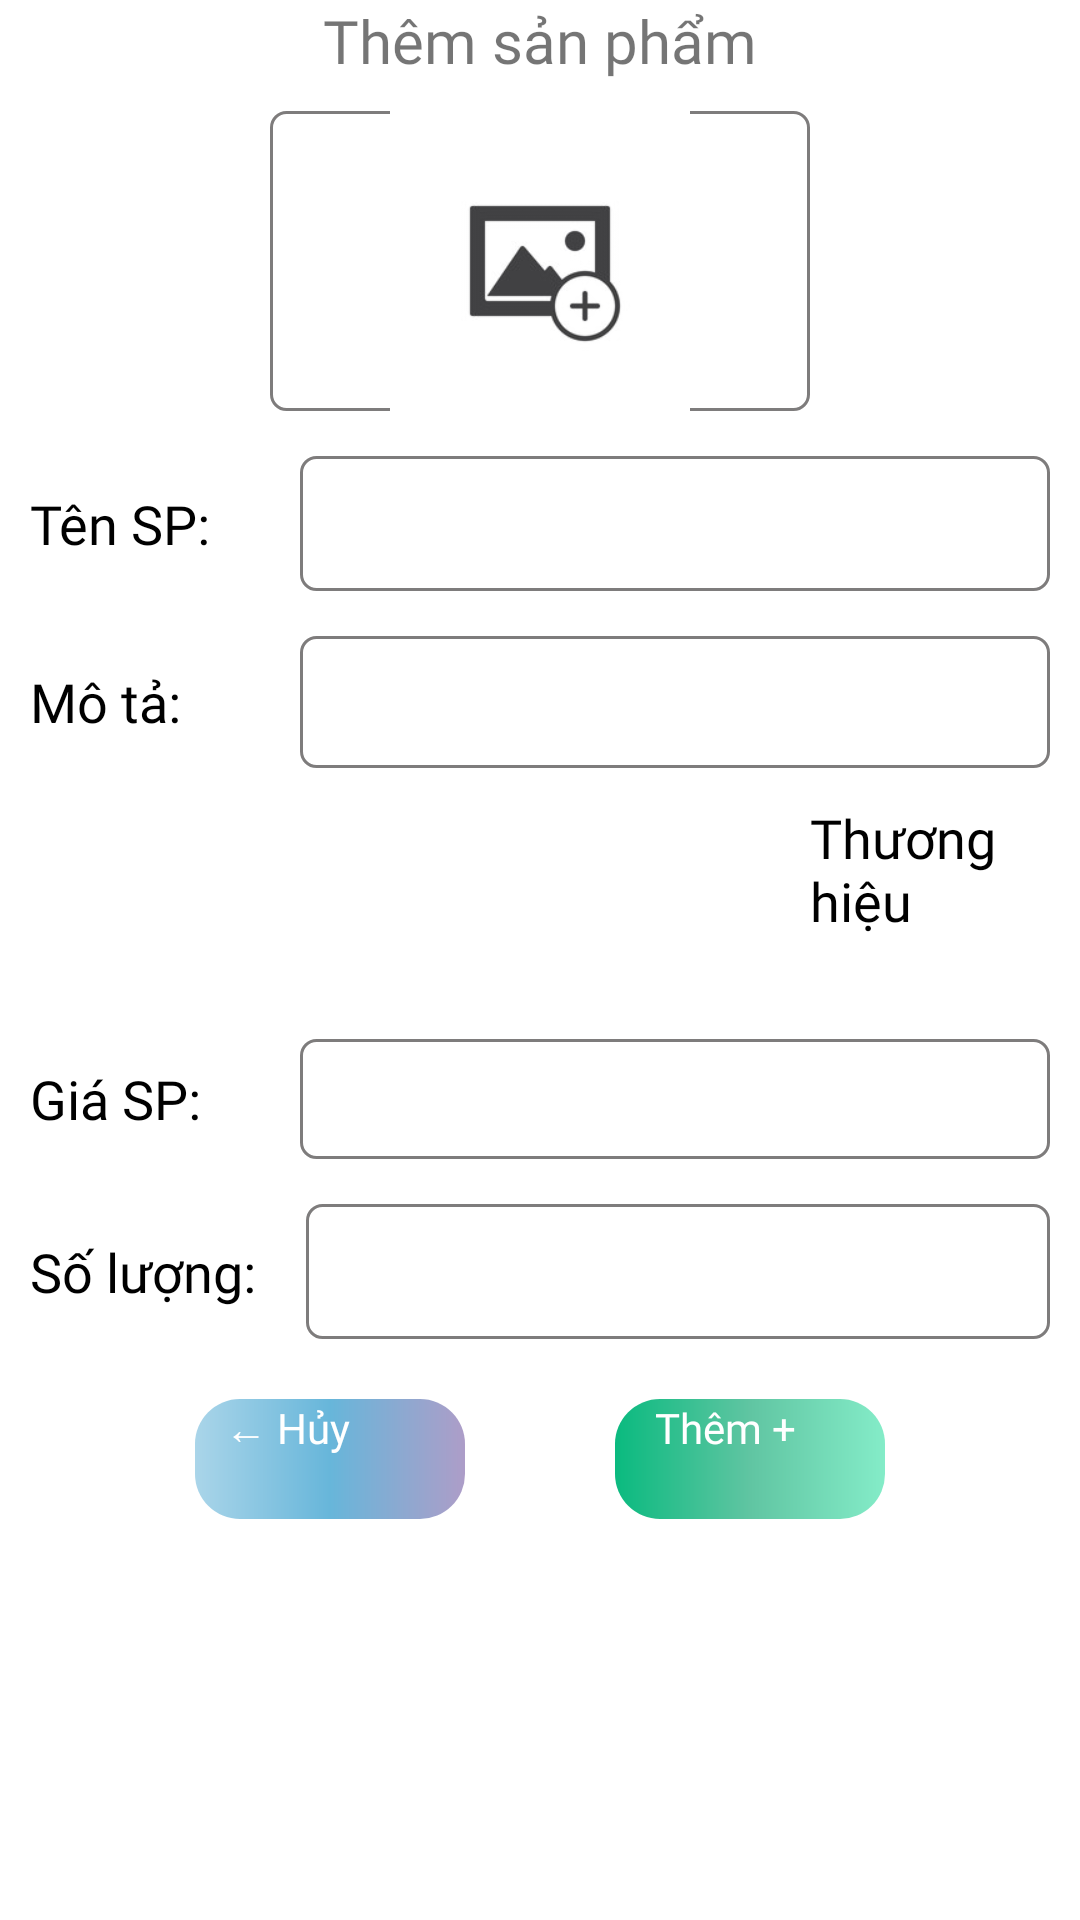

Android layout source for this screen:
<!-- AndroidManifest.xml: application theme Theme.App_LabtopStore -->
<!-- res/layout/layout_dialog_add_sanpham.xml -->
<?xml version="1.0" encoding="utf-8"?>
<LinearLayout xmlns:android="http://schemas.android.com/apk/res/android"
    xmlns:app="http://schemas.android.com/apk/res-auto"
    xmlns:tools="http://schemas.android.com/tools"
    android:orientation="vertical"
    android:layout_width="match_parent"
    android:background="#fff"
    android:layout_height="match_parent">



    <TextView
        android:id="@+id/tvTitle"
        android:layout_width="match_parent"
        android:layout_height="wrap_content"
        android:text="Thêm sản phẩm"
        android:textSize="20dp"
        android:fontFamily="@font/mali"
        android:gravity="center"/>

    <ImageView
        android:layout_gravity="center"
        android:layout_marginTop="10dp"
        android:layout_width="180dp"
        android:layout_height="100dp"
        android:id="@+id/AddimgSP"
        android:background="@drawable/custom_boder_linear"
        android:src="@drawable/add_imgsp"/>

    <LinearLayout
        android:layout_marginLeft="10dp"
        android:layout_marginRight="10dp"
        android:layout_marginTop="15dp"
        android:layout_width="match_parent"
        android:layout_height="wrap_content"
        android:orientation="horizontal">
        <TextView
            android:layout_width="80dp"
            android:layout_height="wrap_content"
            android:text="Tên SP: "
            android:fontFamily="@font/mali"
            android:textSize="18sp"
            android:textColor="@color/black"/>


            <EditText
                android:padding="5dp"
                android:layout_marginLeft="10dp"
                android:background="@drawable/custom_boder_linear"
                android:id="@+id/edTenSP"
                android:layout_width="match_parent"
                android:layout_height="45dp"
                android:inputType="text"
                android:fontFamily="@font/arbutus_slab"
                android:maxLines="1"
                android:singleLine="true"
                android:textStyle="bold"/>

    </LinearLayout>

    <LinearLayout
        android:layout_marginTop="15dp"
        android:layout_marginLeft="10dp"
        android:layout_marginRight="10dp"
        android:layout_width="match_parent"
        android:layout_height="wrap_content"
        android:orientation="horizontal">
        <TextView
            android:layout_width="80dp"
            android:layout_height="45dp"
            android:text="Mô tả: "
            android:fontFamily="@font/mali"
            android:textSize="18sp"
            android:textColor="@color/black"/>


            <EditText
                android:padding="5dp"
                android:layout_marginLeft="10dp"
                android:background="@drawable/custom_boder_linear"
                android:id="@+id/edMotaSP"
                android:layout_width="match_parent"
                android:layout_height="44dp"
                android:inputType="text"
                android:fontFamily="@font/arbutus_slab"
                android:maxLines="3"
                android:singleLine="true"
                android:textStyle="bold"/>


    </LinearLayout>

    <TextView
        android:layout_marginTop="10dp"
        android:layout_marginLeft="270dp"
        android:layout_width="wrap_content"
        android:layout_height="wrap_content"
        android:text="Thương hiệu"
        android:fontFamily="@font/arbutus_slab"
        android:textSize="18sp"
        android:textColor="@color/black"/>
    <Spinner
        android:layout_marginLeft="100dp"
        android:layout_width="300dp"
        android:layout_height="wrap_content"
        android:id="@+id/spnTH"
        />

    <LinearLayout
        android:layout_marginTop="10dp"
        android:layout_marginLeft="10dp"
        android:layout_marginRight="10dp"
        android:layout_width="match_parent"
        android:layout_height="wrap_content"
        android:orientation="horizontal">
        <TextView
            android:layout_width="80dp"
            android:layout_height="45dp"
            android:text="Giá SP: "
            android:fontFamily="@font/mali"
            android:textSize="18sp"
            android:textColor="@color/black"/>


            <EditText
                android:padding="5dp"
                android:layout_marginLeft="10dp"
                android:background="@drawable/custom_boder_linear"
                android:id="@+id/edGiaSP"
                android:layout_width="match_parent"
                android:layout_height="40dp"
                android:inputType="number"
                android:fontFamily="@font/arbutus_slab"
                android:maxLines="1"
                android:singleLine="true"
                android:textStyle="bold"/>


    </LinearLayout>


    <LinearLayout
        android:layout_marginTop="10dp"
        android:id="@+id/linearSoluong"
        android:layout_marginLeft="10dp"
        android:layout_marginRight="10dp"
        android:layout_width="match_parent"
        android:layout_height="wrap_content"
        android:orientation="horizontal">
        <TextView
            android:id="@+id/tvSoluongspKH"
            android:layout_width="82dp"
            android:layout_height="wrap_content"
            android:text="Số lượng: "
            android:fontFamily="@font/mali"
            android:textSize="18sp"
            android:textColor="@color/black"/>



            <EditText
                android:padding="5dp"
                android:layout_marginLeft="10dp"
                android:background="@drawable/custom_boder_linear"
                android:id="@+id/edSoluongSP"
                android:layout_width="match_parent"
                android:layout_height="45dp"
                android:inputType="number"
                android:fontFamily="@font/arbutus_slab"
                android:maxLines="1"
                android:singleLine="true"
                android:textStyle="bold"/>


    </LinearLayout>



    <LinearLayout
        android:layout_marginTop="20dp"
        android:layout_gravity="center"
        android:layout_width="wrap_content"
        android:layout_height="wrap_content"
        android:orientation="horizontal">
        <TextView
            android:layout_width="90dp"
            android:layout_height="40dp"
            android:text="   ← Hủy  "
            android:background="@drawable/custom_button_login"
            android:id="@+id/tvCanclerAdd"
            android:textColor="#fff"
            android:fontFamily="@font/mali"
            />
        <TextView
            android:layout_marginLeft="50dp"
            android:layout_width="90dp"
            android:layout_height="40dp"
            android:text="    Thêm + "
            android:background="@drawable/custom_bg_button"
            android:id="@+id/tvAddSP"
            android:textColor="#fff"
            android:fontFamily="@font/mali"
            />
    </LinearLayout>

    <TextView
        android:visibility="gone"
        android:id="@+id/tvQLDG"
        android:layout_marginLeft="10dp"
        android:layout_marginTop="20dp"
        android:layout_width="match_parent"
        android:layout_height="wrap_content"
        android:text="Đánh giá khách hàng"
        android:fontFamily="@font/arbutus_slab"
        android:textColor="@color/black"/>

    <androidx.recyclerview.widget.RecyclerView
        android:layout_margin="10dp"
        android:background="@drawable/custom_boder_linear"
        android:visibility="gone"
        android:layout_marginTop="5dp"
        android:layout_width="match_parent"
        android:layout_height="150dp"
        android:layout_marginHorizontal="20dp"
        android:id="@+id/recycleQLDG"
        android:orientation="vertical"
        app:layoutManager="androidx.recyclerview.widget.LinearLayoutManager">

    </androidx.recyclerview.widget.RecyclerView>

</LinearLayout>
<!-- resources referenced by this layout -->
<resources>
  <!-- drawable add_imgsp: jpg bitmap (drawable-v24, 7354 bytes) -->
  <!-- drawable custom_bg_button (drawable) -->
  <?xml version="1.0" encoding="utf-8"?>
  <shape xmlns:android="http://schemas.android.com/apk/res/android"
      android:shape="rectangle">
      <gradient android:startColor="#0ABA7F"
          android:centerColor="#60C5A2"
          android:endColor="#84ECC8"/>
      <corners android:radius="15dp"/>
  </shape>
  <!-- drawable custom_boder_linear (drawable) -->
  <?xml version="1.0" encoding="utf-8"?>
  <shape xmlns:android="http://schemas.android.com/apk/res/android">
  
      <solid android:color="@android:color/transparent" />
      <stroke
          android:width="1dp"
          android:color="#7E7C7C" />
      <corners android:radius="5dp" />
  
  </shape>
  <!-- drawable custom_button_login (drawable) -->
  <?xml version="1.0" encoding="utf-8"?>
  <shape xmlns:android="http://schemas.android.com/apk/res/android"
      android:shape="rectangle">
      <gradient android:startColor="#AAD5E9"
          android:centerColor="#67B6DA"
          android:endColor="#AD9DC8"/>
      <corners android:radius="15dp"/>
  
  </shape>
  <style name="Theme.App_LabtopStore" parent="Theme.MaterialComponents.Light.NoActionBar">
          
          <item name="colorPrimary">@color/purple_500</item>
          <item name="colorPrimaryVariant">@color/purple_700</item>
          <item name="colorOnPrimary">@color/white</item>
          
          <item name="colorSecondary">@color/teal_200</item>
          <item name="colorSecondaryVariant">@color/teal_700</item>
          <item name="colorOnSecondary">@color/black</item>
          
          <item name="android:statusBarColor">?attr/colorPrimaryVariant</item>
          
      </style>
  <!-- not gathered from this repository: default colours our renderer supplied (Android Studio template values) -->
  <color name="purple_500">#FF6200EE</color>
  <color name="purple_700">#FF3700B3</color>
  <color name="teal_200">#FF03DAC5</color>
  <color name="teal_700">#FF018786</color>
  <color name="black">#FF000000</color>
  <color name="white">#FFFFFFFF</color>
</resources>
